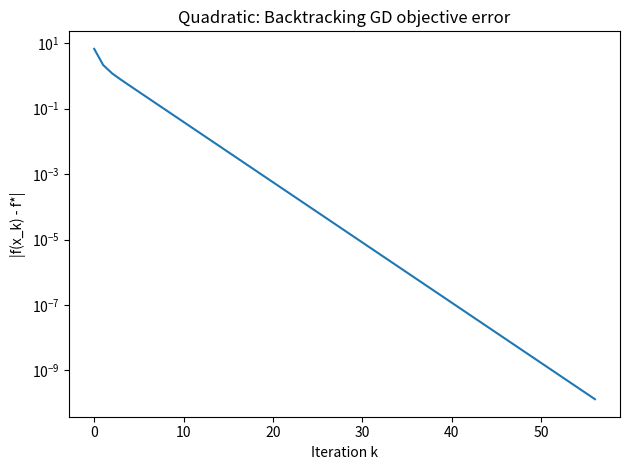
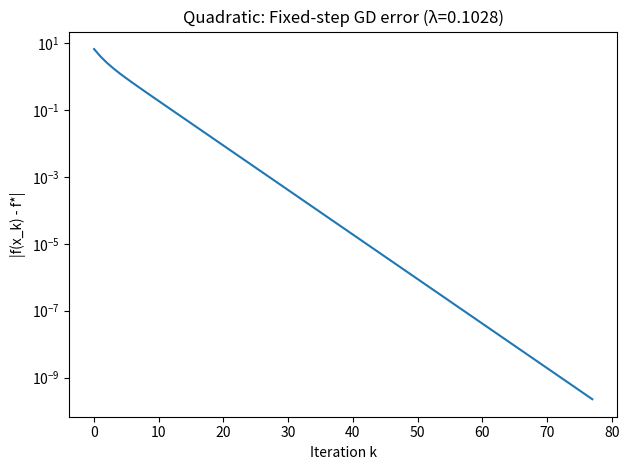
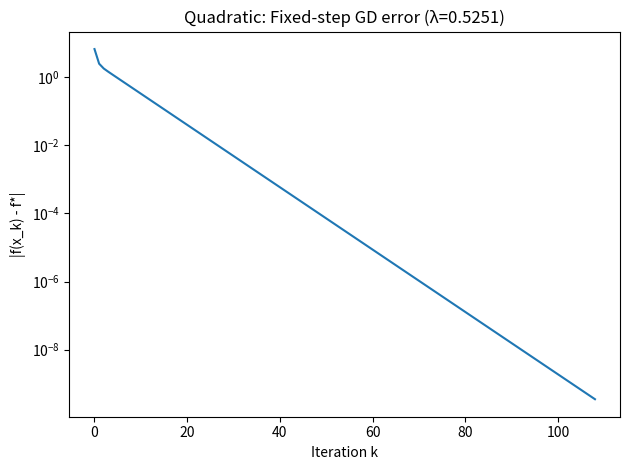
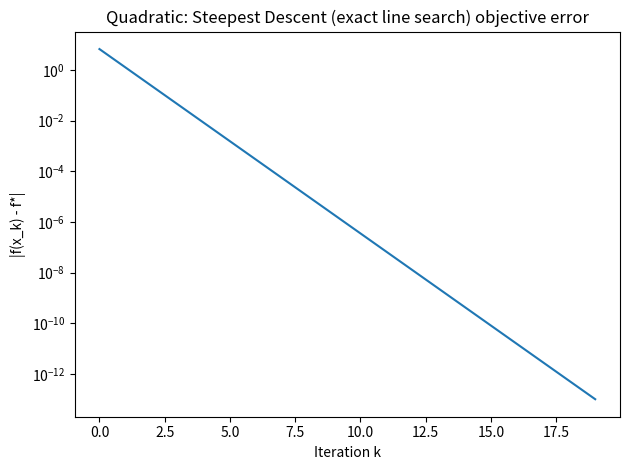
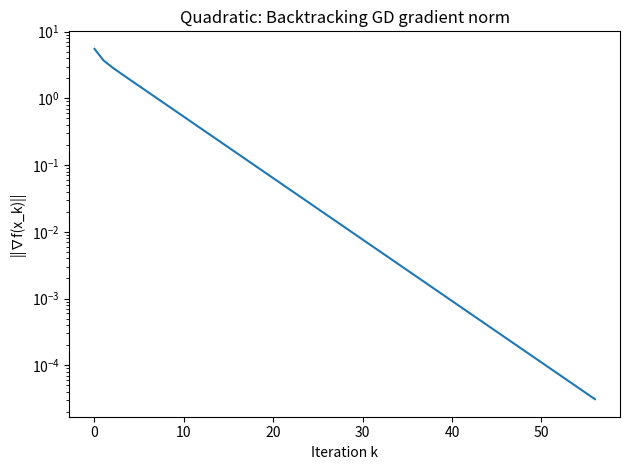
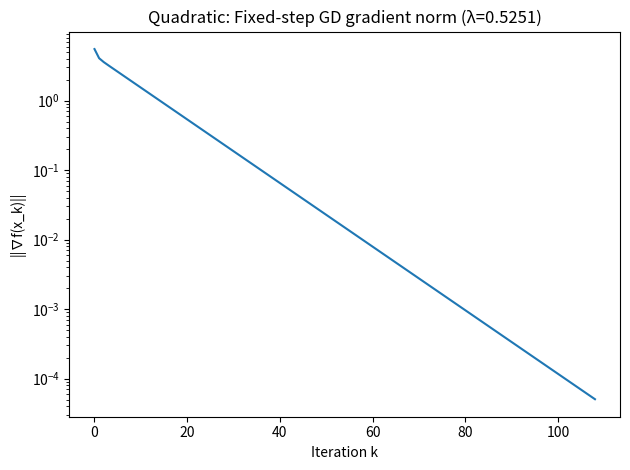
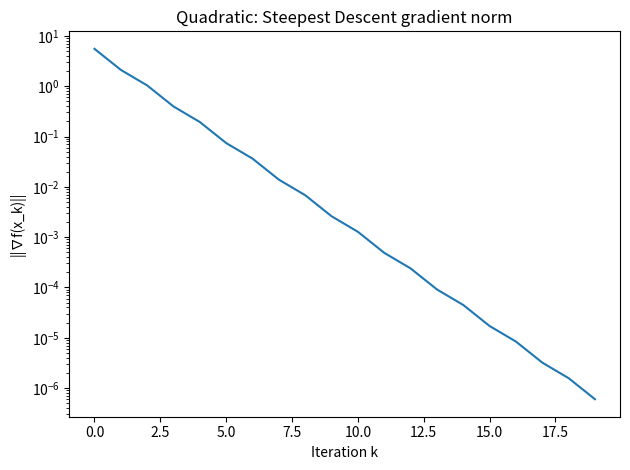
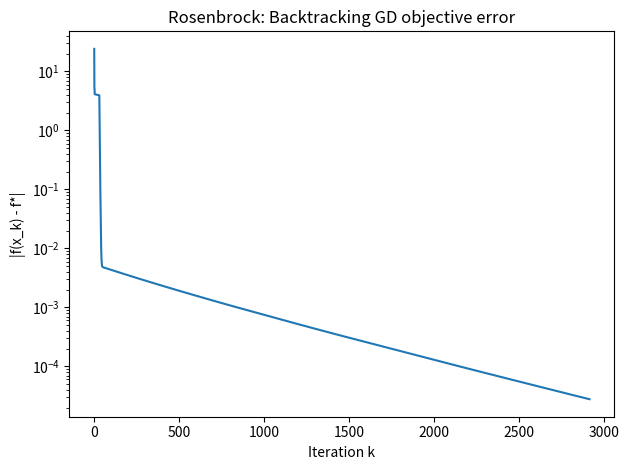
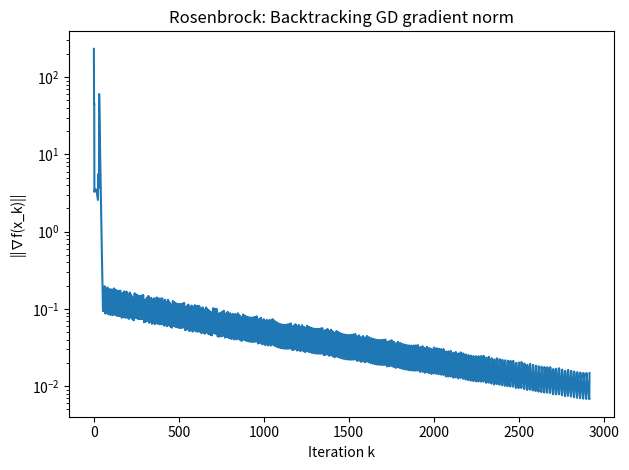

Source code (Python) for these figures, in order: (Note: this script raises an exception after producing the figures.)

import numpy as np
import matplotlib.pyplot as plt
from dataclasses import dataclass
from typing import Callable, Dict, List
import pandas as pd

%matplotlib inline

@dataclass
class Hist:
    xs: List[np.ndarray]
    fs: List[float]
    grads: List[np.ndarray]
    lams: List[float]

def norm2(x: np.ndarray) -> float:
    return float(np.linalg.norm(x))

def run_fixed_step_gd(f: Callable[[np.ndarray], float],
                      grad: Callable[[np.ndarray], np.ndarray],
                      x0: np.ndarray,
                      lam: float,
                      maxit: int = 10_000,
                      tol: float = 1e-8) -> Hist:
    xs = [x0.copy()]
    fs = [f(x0)]
    grads = [grad(x0)]
    lams = []
    x = x0.copy()
    for k in range(maxit):
        g = grad(x)
        step = lam * g
        x_new = x - step
        xs.append(x_new.copy())
        fs.append(f(x_new))
        grads.append(grad(x_new))
        lams.append(lam)
        if norm2(x_new - x) <= tol or abs(fs[-1] - fs[-2]) <= tol or norm2(g) <= tol:
            break
        x = x_new
    return Hist(xs, fs, grads, lams)

def run_backtracking_armijo(f: Callable[[np.ndarray], float],
                            grad: Callable[[np.ndarray], np.ndarray],
                            x0: np.ndarray,
                            eps: float = 1e-4,
                            delta: float = 0.5,
                            t0: float = 1.0,
                            maxit: int = 10_000,
                            tol: float = 1e-8) -> Hist:
    xs = [x0.copy()]
    fs = [f(x0)]
    grads = [grad(x0)]
    lams = []
    x = x0.copy()
    for k in range(maxit):
        g = grad(x)
        fx = f(x)
        t = t0
        # Armijo: f(x - t g) <= f(x) - eps * t * ||g||^2
        while f(x - t * g) > fx - eps * t * (norm2(g) ** 2):
            t *= delta
            if t < 1e-16:
                break
        x_new = x - t * g
        xs.append(x_new.copy())
        fs.append(f(x_new))
        grads.append(grad(x_new))
        lams.append(t)
        if norm2(x_new - x) <= tol or abs(fs[-1] - fs[-2]) <= tol or norm2(g) <= tol:
            break
        x = x_new
    return Hist(xs, fs, grads, lams)

def run_steepest_descent_exact_quadratic(A: np.ndarray,
                                         b: np.ndarray,
                                         x0: np.ndarray,
                                         maxit: int = 10_000,
                                         tol: float = 1e-8) -> Hist:
    # f(x) = 0.5 x^T A x - b^T x ; grad = A x - b
    def f(x): return 0.5 * float(x.T @ A @ x) - float(b.T @ x)
    def g(x): return A @ x - b
    
    xs = [x0.copy()]
    fs = [f(x0)]
    grads = [g(x0)]
    lams = []
    x = x0.copy()
    for k in range(maxit):
        grad_k = g(x)
        if norm2(grad_k) <= tol:
            break
        # Exact step: alpha = (g^T g) / (g^T A g)
        alpha = float(grad_k.T @ grad_k) / float(grad_k.T @ A @ grad_k)
        x_new = x - alpha * grad_k
        xs.append(x_new.copy())
        fs.append(f(x_new))
        grads.append(g(x_new))
        lams.append(alpha)
        if norm2(x_new - x) <= tol or abs(fs[-1] - fs[-2]) <= tol:
            break
        x = x_new
    return Hist(xs, fs, grads, lams)



# Strongly convex quadratic
A = np.array([[3.0, 1.0],
              [1.0, 2.0]])
b = np.array([1.0, 1.0])

Ainv = np.linalg.inv(A)
xstar_quad = Ainv @ b

def f_quad(x: np.ndarray) -> float:
    return 0.5 * float(x.T @ A @ x) - float(b.T @ x)

def g_quad(x: np.ndarray) -> np.ndarray:
    return A @ x - b

fstar_quad = f_quad(xstar_quad)

# Rosenbrock (2D)
def f_rosen(x: np.ndarray) -> float:
    u, v = x[0], x[1]
    return (1 - u) ** 2 + 100.0 * (v - u ** 2) ** 2

def g_rosen(x: np.ndarray) -> np.ndarray:
    u, v = x[0], x[1]
    dfdu = -2 * (1 - u) - 400 * u * (v - u ** 2)
    dfdv = 200 * (v - u ** 2)
    return np.array([dfdu, dfdv])

xstar_rosen = np.array([1.0, 1.0])
fstar_rosen = 0.0



# Starting points
x0_quad = np.array([2.5, -1.0])
x0_rosen = np.array([-1.2, 1.0])

# Fixed-step lambdas (theory: 0 < lambda < 2/L, L=max eigenvalue of A)
L_quad = max(np.linalg.eigvals(A)).real
lambda_grid = np.linspace(0.05, 1.9 / L_quad, 10)

rows = []
fixed_histories = {}
for lam in lambda_grid:
    hist = run_fixed_step_gd(f_quad, g_quad, x0_quad, lam=lam, maxit=10000, tol=1e-10)
    fixed_histories[lam] = hist
    final_f = hist.fs[-1]
    acc = abs(final_f - fstar_quad)
    rows.append({
        "Step value λ": lam,
        "Achieved accuracy |f_k - f*|": acc,
        "Number of iterations": len(hist.fs) - 1
    })

df_fixed = pd.DataFrame(rows).sort_values("Step value λ").reset_index(drop=True)
df_fixed



def plot_error_vs_iterations(hist: Hist, fstar: float, title: str):
    errs = [abs(f - fstar) for f in hist.fs]
    plt.figure()
    plt.semilogy(range(len(errs)), errs)
    plt.xlabel("Iteration k")
    plt.ylabel("|f(x_k) - f*|")
    plt.title(title)
    plt.tight_layout()
    plt.show()

def plot_gradnorm_vs_iterations(hist: Hist, title: str):
    gnorms = [norm2(g) for g in hist.grads]
    plt.figure()
    plt.semilogy(range(len(gnorms)), gnorms)
    plt.xlabel("Iteration k")
    plt.ylabel("||∇f(x_k)||")
    plt.title(title)
    plt.tight_layout()
    plt.show()

# Backtracking on quadratic and Rosenbrock
bt_quad = run_backtracking_armijo(f_quad, g_quad, x0_quad, eps=1e-4, delta=0.5, t0=1.0, maxit=10000, tol=1e-10)
bt_rosen = run_backtracking_armijo(f_rosen, g_rosen, x0_rosen, eps=1e-4, delta=0.5, t0=1.0, maxit=100000, tol=1e-10)

# Steepest Descent with exact line search (quadratic)
sd_quad = run_steepest_descent_exact_quadratic(A, b, x0_quad, maxit=10000, tol=1e-12)

# Error plots (quadratic)
plot_error_vs_iterations(bt_quad, fstar_quad, "Quadratic: Backtracking GD objective error")
lam_small = list(fixed_histories.keys())[1]
lam_large = list(fixed_histories.keys())[-1]
plot_error_vs_iterations(fixed_histories[lam_small], fstar_quad, f"Quadratic: Fixed-step GD error (λ={lam_small:.4f})")
plot_error_vs_iterations(fixed_histories[lam_large], fstar_quad, f"Quadratic: Fixed-step GD error (λ={lam_large:.4f})")
plot_error_vs_iterations(sd_quad, fstar_quad, "Quadratic: Steepest Descent (exact line search) objective error")

# Gradient norm plots (quadratic)
plot_gradnorm_vs_iterations(bt_quad, "Quadratic: Backtracking GD gradient norm")
plot_gradnorm_vs_iterations(fixed_histories[lam_large], f"Quadratic: Fixed-step GD gradient norm (λ={lam_large:.4f})")
plot_gradnorm_vs_iterations(sd_quad, "Quadratic: Steepest Descent gradient norm")

# Rosenbrock plots
plot_error_vs_iterations(bt_rosen, fstar_rosen, "Rosenbrock: Backtracking GD objective error")
plot_gradnorm_vs_iterations(bt_rosen, "Rosenbrock: Backtracking GD gradient norm")



# Save the table for convenience
import os
os.makedirs("/mnt/data", exist_ok=True)
csv_path = "/mnt/data/constant_step_quadratic_summary.csv"
df_fixed.to_csv(csv_path, index=False)
print("Saved table to:", csv_path)
